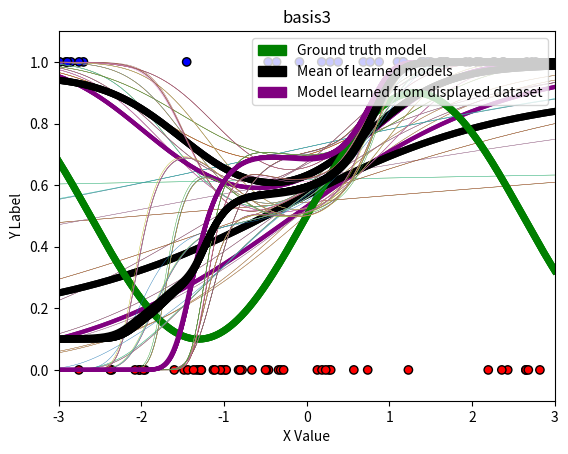

Python code for this plot:
import numpy as np
import matplotlib.pyplot as plt
import matplotlib.colors as c
import matplotlib.patches as mpatches
from scipy.special import expit as sigmoid

# This script requires the above packages to be installed.
# Please implement the basis2, basis3, fit, and predict methods.
# Then, create the three plots. An example has been included below, although
# the models will look funny until fit() and predict() are implemented!

# You can add additional private methods by beginning them with two
# underscores. It may look like the __dummyPrivateMethod below. You can feel
# free to change any of the class attributes, as long as you do not change any
# of the given function headers (they must take and return the same arguments).

# Note: this is in Python 3

def basis1(x):
    return np.stack([np.ones(len(x)), x], axis=1)

def basis2(x):
    return np.stack([np.ones(len(x)), x, x ** 2], axis=1)

def basis3(x):
    return np.stack([np.ones(len(x)), *[x ** i for i in range(1,6)]], axis=1)

class LogisticRegressor:
    def __init__(self, eta, runs):
        # Your code here: initialize other variables here
        self.eta = eta
        self.runs = runs
    
    # Optimize w using gradient descent
    def fit(self, x, y, w_init=None):
        # Keep this if case for the autograder
        if w_init is not None:
            self.W = w_init
        else:
            self.W = np.random.rand(x.shape[1], 1)

        N = len(y)
        for _ in range(0, self.runs):
            self.W = self.W - self.eta * np.dot((self.predict(x) - y).T, x) / N

    def predict(self, x):
        return self.__sigmoid(np.dot(x, self.W))

    def __sigmoid(self, z):
        return (1 / (1 + np.exp(-1 * z)))

# Function to visualize prediction lines
# Takes as input last_x, last_y, [list of models], basis function, title
# last_x and last_y should specifically be the dataset that the last model
# in [list of models] was trained on
def visualize_prediction_lines(last_x, last_y, models, basis, title):
    # Plot setup
    green = mpatches.Patch(color='green', label='Ground truth model')
    black = mpatches.Patch(color='black', label='Mean of learned models')
    purple = mpatches.Patch(color='purple', label='Model learned from displayed dataset')
    plt.legend(handles=[green, black, purple], loc='upper right')
    plt.title(title)
    plt.xlabel('X Value')
    plt.ylabel('Y Label')
    plt.axis([-3, 3, -.1, 1.1]) # Plot ranges

    # Plot dataset that last model in models (models[-1]) was trained on
    cmap = c.ListedColormap(['r', 'b'])
    plt.scatter(last_x, last_y, c=last_y, cmap=cmap, linewidths=1, edgecolors='black')

    # Plot models
    X_pred = np.linspace(-3, 3, 1000)
    X_pred_transformed = basis(X_pred)

    ## Ground truth model
    plt.plot(X_pred, np.sin(1.2*X_pred) * 0.4 + 0.5, 'g', linewidth=5)

    ## Individual learned logistic regressor models
    Y_hats = []
    for i in range(len(models)):
        model = models[i]
        Y_hat = model.predict(X_pred_transformed)
        Y_hats.append(Y_hat)
        if i < len(models) - 1:
            plt.plot(X_pred, Y_hat, linewidth=.3)
        else:
            plt.plot(X_pred, Y_hat, 'purple', linewidth=3)
    # Mean / expectation of learned models over all datasets
    plt.plot(X_pred, np.mean(Y_hats, axis=0), 'k', linewidth=5)

    plt.savefig(title + '.png')
    plt.show()

# Function to generate datasets from underlying distribution
def generate_data(dataset_size):
    x, y = [], []
    for _ in range(dataset_size):
        x_i = 6 * np.random.random() - 3
        p_i = np.sin(1.2*x_i) * 0.4 + 0.5
        y_i = np.random.binomial(1, p_i)
        x.append(x_i)
        y.append(y_i)
    return np.array(x), np.array(y).reshape(-1, 1)

if __name__ == "__main__":
    
    # DO NOT CHANGE THE SEED!
    np.random.seed(1738)
    eta = 0.001
    runs = 1
    N = 30

    # Make plot for each basis with all 10 models on each plot
    for b, t in [(basis1, "basis1"), (basis2, "basis2"), (basis3, "basis3")]:
        all_models = []
        for _ in range(10):
            x, y = generate_data(N)
            x_transformed = b(x)
            model = LogisticRegressor(eta=eta, runs=runs)
            model.fit(x_transformed, y)
            all_models.append(model)
        # Here x and y contain last dataset:
        visualize_prediction_lines(x, y, all_models, b, t)